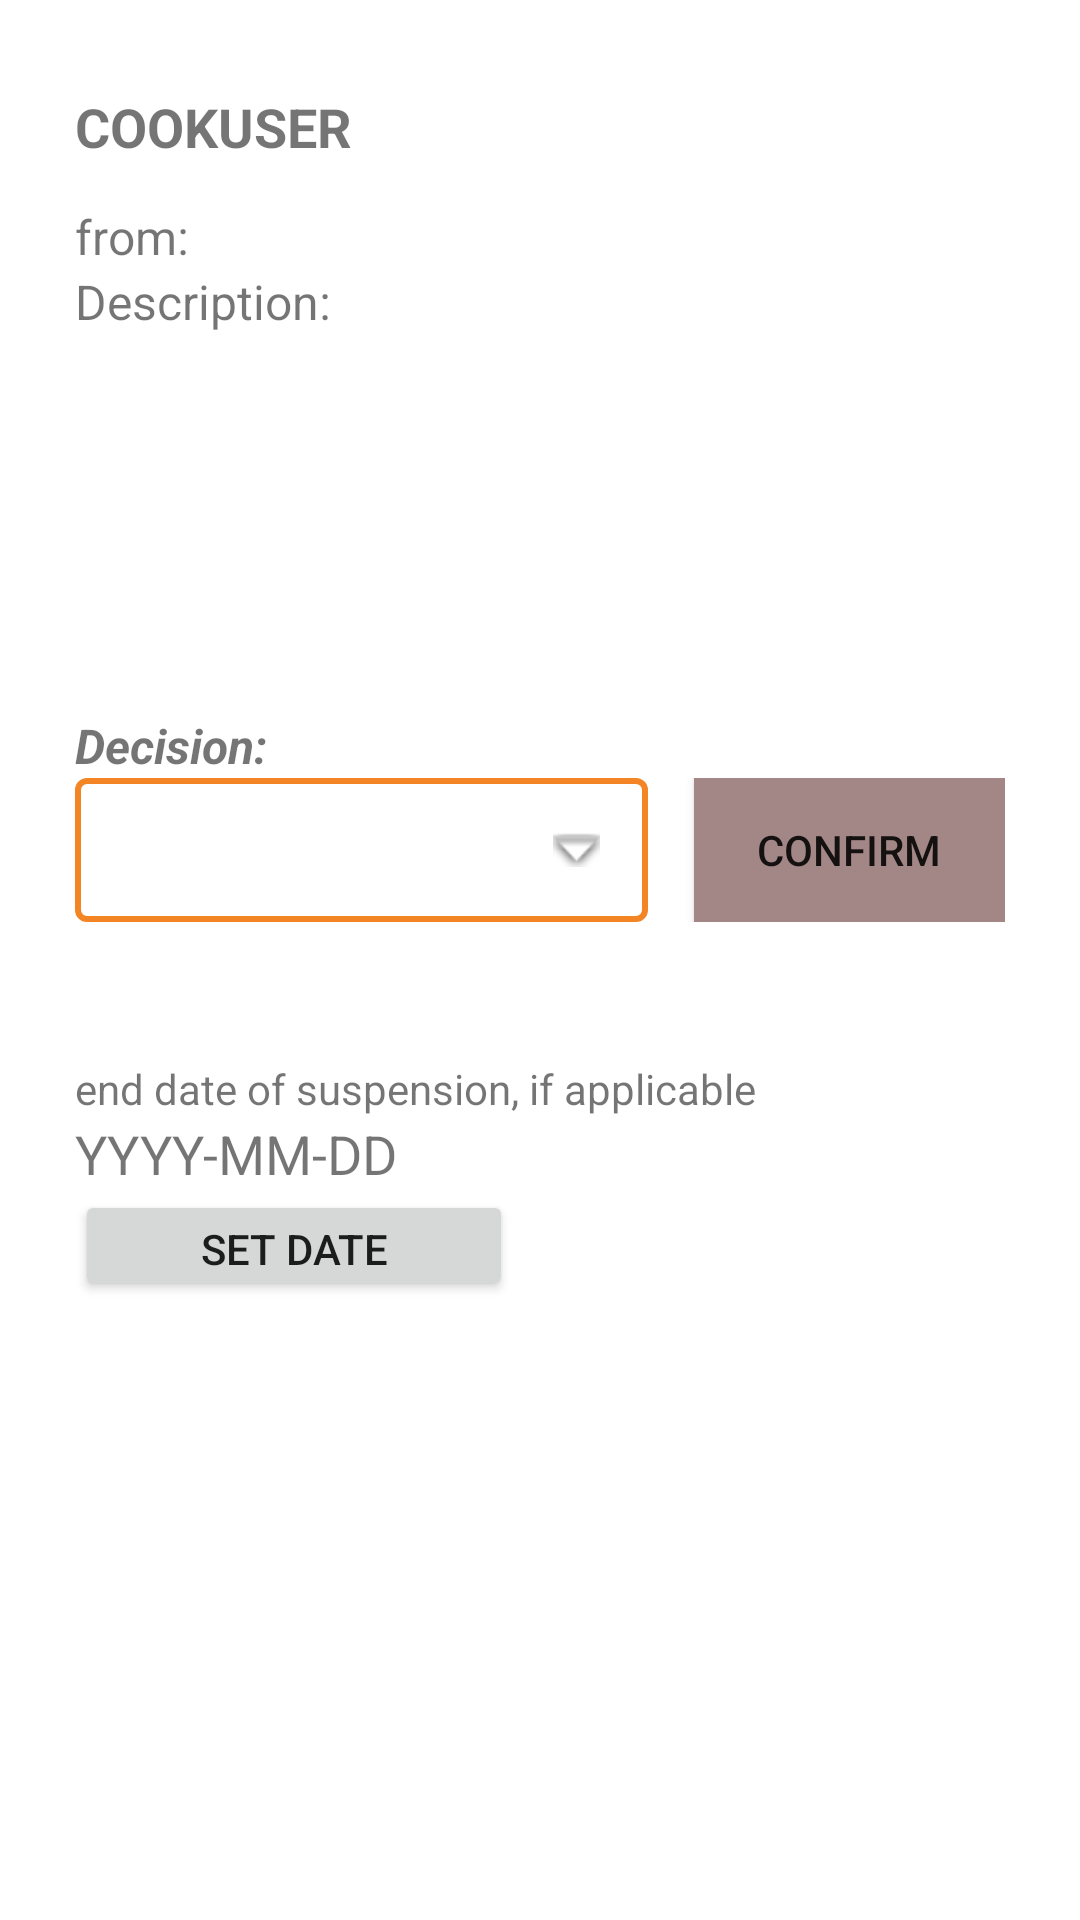

Here is an Android app screen rendered from its layout file. Give the layout XML and the strings, colors and styles it references.
<!-- AndroidManifest.xml: application theme Theme.ProjectTraining -->
<!-- res/layout/fragment_complaint_decision.xml -->
<?xml version="1.0" encoding="utf-8"?>
<androidx.constraintlayout.widget.ConstraintLayout xmlns:android="http://schemas.android.com/apk/res/android"
    xmlns:app="http://schemas.android.com/apk/res-auto"
    android:layout_width="match_parent"
    android:layout_height="match_parent">

    <LinearLayout
        android:layout_width="match_parent"
        android:layout_height="match_parent"
        android:layout_marginStart="25dp"
        android:layout_marginEnd="25dp"
        android:orientation="vertical"
        android:paddingTop="30dp"
        app:layout_constraintEnd_toEndOf="parent"
        app:layout_constraintStart_toStartOf="parent"
        app:layout_constraintTop_toTopOf="parent">

        <TextView
            android:id="@+id/complaintTitle"
            android:layout_width="match_parent"
            android:layout_height="38dp"
            android:text="COOKUSER"
            android:textSize="18sp"
            android:textStyle="bold" />

        <TextView
            android:id="@+id/fromClient"
            android:layout_width="match_parent"
            android:layout_height="wrap_content"
            android:text="from:"
            android:textSize="16sp" />

        <TextView
            android:id="@+id/complaintDescription"
            android:layout_width="match_parent"
            android:layout_height="148dp"
            android:text="Description: "
            android:textSize="16sp" />

        <TextView
            android:id="@+id/decisionText"
            android:layout_width="match_parent"
            android:layout_height="wrap_content"
            android:text="Decision:"
            android:textSize="16sp"
            android:textStyle="bold|italic" />

        <LinearLayout
            android:layout_width="match_parent"
            android:layout_height="wrap_content"
            android:orientation="horizontal">

            <Spinner
                android:id="@+id/decisionSelect"
                android:layout_width="98dp"
                android:layout_height="48dp"
                android:layout_weight="6"
                android:background="@drawable/spinner_bg"
                android:spinnerMode="dropdown" />


            <Space
                android:layout_width="wrap_content"
                android:layout_height="21dp"
                android:layout_weight="1" />

            <Button
                android:id="@+id/decisionConfirmButton"
                android:layout_width="wrap_content"
                android:layout_height="wrap_content"
                android:layout_weight="1"
                android:background="#A38787"
                android:text="Confirm" />

        </LinearLayout>

        <TextView
            android:id="@+id/space"
            android:layout_width="match_parent"
            android:layout_height="46dp" />

        <TextView
            android:id="@+id/textEndDate"
            android:layout_width="match_parent"
            android:layout_height="wrap_content"
            android:text="end date of suspension, if applicable" />

        <TextView
            android:id="@+id/endDate"
            android:layout_width="match_parent"
            android:layout_height="wrap_content"
            android:text="YYYY-MM-DD"
            android:textSize="18sp" />

        <Button
            android:id="@+id/setDateButton"
            android:layout_width="146dp"
            android:layout_height="37dp"
            android:text="set date" />

    </LinearLayout>
</androidx.constraintlayout.widget.ConstraintLayout>
<!-- resources referenced by this layout -->
<resources>
  <!-- drawable spinner_bg (drawable-v24) -->
  <?xml version="1.0" encoding="utf-8"?>
  <selector xmlns:android="http://schemas.android.com/apk/res/android">
      <item> <layer-list>
          <item><shape>
              <solid android:color="@android:color/white" />
              <corners android:radius="3dp" />
              <stroke
                  android:width="2dp"
                  android:color="#F38525" />
              <padding
                  android:bottom="16dp"
                  android:left="8dp"
                  android:right="16dp"
                  android:top="16dp" />
          </shape></item>
          <item>
              <bitmap
                  android:gravity="right|clip_horizontal"
                  android:src="@android:drawable/arrow_down_float"/>
          </item>
      </layer-list></item>
  </selector>
  <style name="Theme.ProjectTraining" parent="Theme.MaterialComponents.DayNight.NoActionBar">
          
          <item name="colorPrimary">#FFC107</item>
          <item name="colorPrimaryVariant">@color/purple_700</item>
          <item name="colorOnPrimary">@color/white</item>
          
          <item name="colorSecondary">#FF5722</item>
          <item name="colorSecondaryVariant">@color/teal_700</item>
          <item name="colorOnSecondary">@color/black</item>
          
          <item name="android:statusBarColor">?attr/colorPrimaryVariant</item>
          
      </style>
  <color name="purple_700">#FF3700B3</color>
  <color name="white">#FFFFFFFF</color>
  <color name="teal_700">#FF018786</color>
  <color name="black">#FF000000</color>
</resources>
